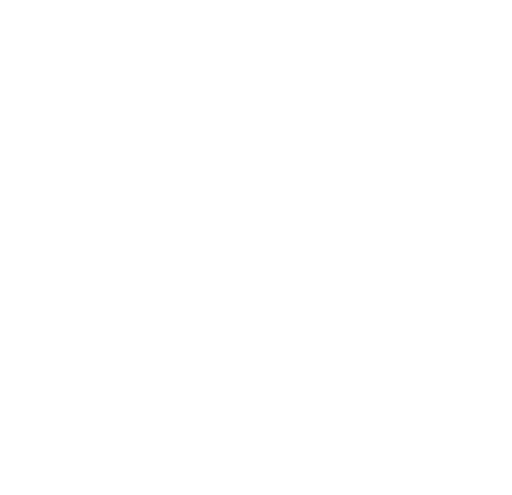
t = 0.00 s
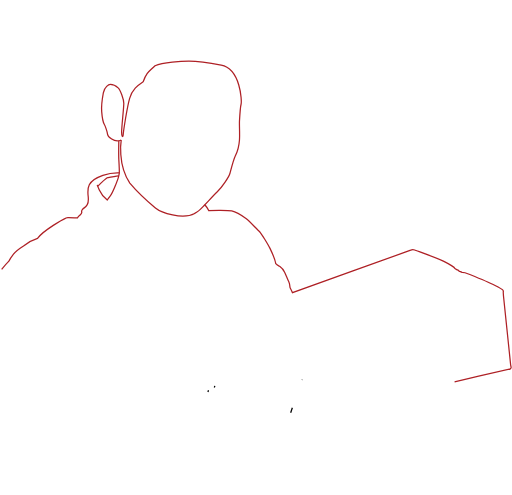
t = 0.65 s
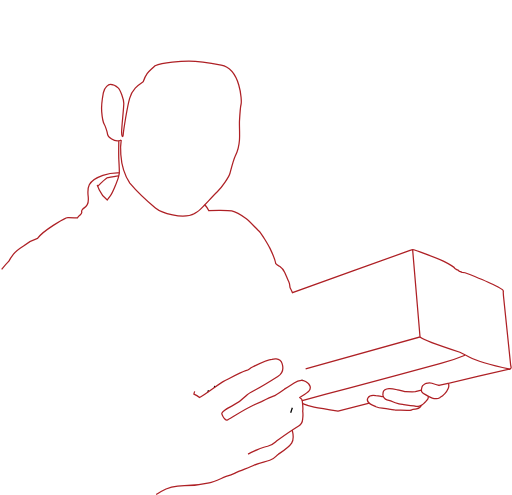
t = 1.29 s
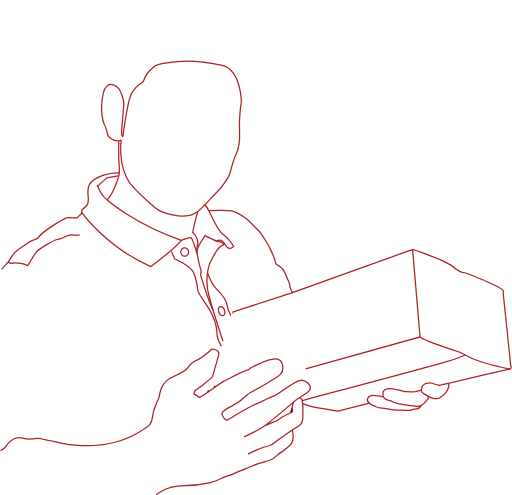
t = 1.93 s
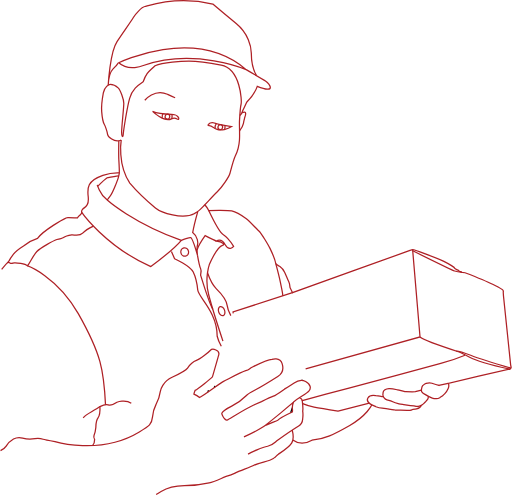
t = 2.58 s
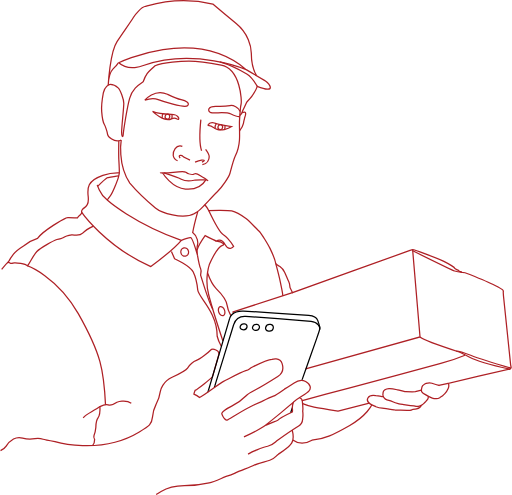
t = 3.22 s

The animated SVG that drew these frames (rendered in a browser with its animation timeline set to each time). Animation: 2 CSS @keyframes rules; one cycle of 3.22 s.

<svg xmlns="http://www.w3.org/2000/svg" viewBox="0 0 2860.61 2768.22" style=""><defs><style>.cls-1,.cls-2{fill:none;stroke-miterlimit:10;stroke-width:7px;}.cls-1{stroke:#000;}.cls-2{stroke:#ae2025;}</style></defs><g id="Layer_2" data-name="Layer 2"><g id="Emily_LD" data-name="Emily LD"><path class="cls-1 UyqQxZnx_0" d="M1633.57,2280.01L1624.29,2308.39"></path><path class="cls-1 UyqQxZnx_1" d="M1164.51,2182.57L1161.58,2192.47"></path><path class="cls-1 UyqQxZnx_2" d="M1200.08,2157.68L1197.14,2167.24"></path><path class="cls-1 UyqQxZnx_3" d="M1688.4,2122.97L1687.74,2124.85"></path><path class="cls-2 UyqQxZnx_4" d="M676.66,782.74s-22.49,135.93,48,241.2c32.7,38.83,112.42,113.44,143.08,139s152.28,67.45,219.73,30.66c25.55-12.26,41.91-33.72,55.19-47s49.06-53.15,72.56-75.63,63.37-79.72,69.5-102.2,20.44-77.67,29.64-96.07,21.46-60.3,23.51-89.94-1-85.84,0-104.24,5.11-81.76,9.19-97.09-2-195.21-111.4-216.67S1095,342.31,1055.14,342.31s-144.44,5.74-189.41,25.16c-34.75,34.75-45,34.06-66.43,89.25-31.69,21.47-61.32,42.93-75.63,93S689.94,726.53,687.9,750s-9.2,14.31-9.2-11.24S691,600.83,691,578.34s-18.39-74.6-31.68-86.87-35.77-19.42-43.94-19.42-32.71,14.31-38.84,47-11.24,79.71-9.2,105.26,8.18,60.3,14.31,70.52S599,738.8,600,750,635.78,802.16,676.66,782.74Z"></path><path class="cls-2 UyqQxZnx_5" d="M663.08,787.14s-1.31,81.45,0,103.94,3.7,71.2,2.56,78.92a216.54,216.54,0,0,1-6.13,25.89c-1.82,5.9-29.3,82.9-45,100.61-11.36,14.76-16.12,22-16.12,22s-28.55-21.78-44.29-56.55c0,0-9.31-20-12-27.94"></path><path class="cls-2 UyqQxZnx_6" d="M544.82,1042s40.88-41.1,51.55-46.78c18.17-3.86,59.64-10.76,66.39-11.28"></path><path class="cls-2 UyqQxZnx_7" d="M665.94,966.59s-45.49-2.27-92.05,13.86-66.55,34.74-75.86,52.69-7.95,34.06-7.49,50.19,7.49,42-3.86,61.09-17.95,15.9-26.58,26.35-3.86,12.09-4.2,17-5.45,10.73-7.66,12.78-10.73,6.81-16,17.37c0,0-37,0-50.08-.85s-11.25,1-18.06,3.75-121.28,65.4-155.51,112.08c0,0-41.23,12.6-78.36,42.41-18.56,11.75-45,31.34-56.21,46s-18.91,26.23-25.72,39c-6.3,6.3-28.45,31-40.37,46"></path><path class="cls-2 UyqQxZnx_8" d="M1144.21,1145s15.86,18.57,21.65,32.54c25.55-2,108.33-2.73,128.77,1.7s60.64,28.62,79.72,42.59,58.93,58.25,72.22,69.83,55.53,84.15,61.32,96.07,30.32,69.16,33,86.87c8.86,9.88,16.36,11.25,23.17,16s19.76,18,26.23,32,19.42,45.65,24.87,56.89,3.07,24.53,6.47,31,10.56,21.46,12.61,26.23C1650,1631.69,2295.4,1399,2295.4,1399s10.68-5.68,22.26-.91,126.5,45.19,160.34,62.23,60,30.2,64.73,41.1c7.5,5.23,12.72,8.18,17,9.54s7.19,6.84,7.19,6.84a9.72,9.72,0,0,1,6.21,1c3.07,1.7,9.46,4.42,9.46,4.42a55.53,55.53,0,0,1,16.43,2.13c7.93,2.47,30.75,11.33,30.75,11.33s101.78,41.82,123.92,53.23,49.4,23.85,57.74,32.88a7,7,0,0,1,2.5,5.33c-.06,3.35-1,1.54-1.08,2.1s1.48,25.44,1.48,25.44l40,384.7,2.72,14s0,3.3-.74,4.21-5.67,6.18-5.67,6.18-2.9,1.08-4.89-.73c-3.46.28-340.38,79.94-340.38,79.94l3,7s.06,7.84.11,9.43-1.47,8-3.4,12.43-13.57,23.34-18.68,28.67a94.65,94.65,0,0,1-12.27,11.36c-4.65,3.52-14.53,9.54-16.46,11a31.88,31.88,0,0,1-20.56,5.68s-11.47-.45-21.12-3.4-32.13-15.45-38.15-19.2-11.93-4.65-19.19-13.51-.35-33.16,4.42-37.25,9.54-10.1,18.63-12.49,22.82-4.2,32.59-.45c8.8,3.38,31.89,10.9,39,12.52a12,12,0,0,0,1.74.31"></path><path class="cls-2 UyqQxZnx_9" d="M2505.07,2144.15L2452.57,2155.72"></path><path class="cls-2 UyqQxZnx_10" d="M2355.5,2181.7l-22.91,6.09a75.84,75.84,0,0,1-11.18,2.94c-4.09.51-53.15,0-53.15,0a21.66,21.66,0,0,1-5.45-.51c-3.4-.68-33.21-8.35-41-10s-32.7-7.49-47.69-6.3-30.49,9.71-32.88,19.76-.51,23.5,2.73,27.25,7.84,12.27,18.74,15.33c0,0,25.72,7,32.53,10.56s26.23,9.54,30.15,10.39,23.51,4.09,31.17,5.62,29.47,4.6,37.65,5.28,28.44,3.41,31.51,4.26,16.52-1.19,22.65-2.89,7.67-2.9,11.76-6,10.22-9,10.22-9,6.64-5.28,7.49-6.48,13.12-15.48,14.14-18.21,2-12.05,1.23-14"></path><path class="cls-2 UyqQxZnx_11" d="M2142.43,2218.26s-1.69-.16-8.28-.5-33.72-4.77-33.72-4.77-32.59-6.36-44.4,12.83,14.08,35,22.48,38.16,20,9.08,22.71,10.44a95.4,95.4,0,0,0,34.75,8.52c17.83,2.5,27.82,3.41,32.36,4.2s15.33,2.05,22.83,3.07,14.53,2.15,15.9,2.72,6.92,1.59,16.46.91,44.63.46,51,.91,17,1,22.6-1.25,7.27-3.52,10.79-3.75,16.58-1.47,20.55-2.72,22.05-8.82,25.39-19.52"></path><path class="cls-2 UyqQxZnx_12" d="M1691.51,2257.5a292.17,292.17,0,0,0,63.71,19.42c35.77,6.47,134.22,22.49,134.22,22.49L2063.89,2255"></path><path class="cls-2 UyqQxZnx_13" d="M2306.24,1396.25L2347.64,1884.47L1707.86,2063.32"></path><path class="cls-2 UyqQxZnx_14" d="M2850.7,2064.85s-176-39.34-225.58-66.94c-8.69-4.6-54.68-28.1-54.68-28.1s-201.85-65.92-222.8-85.34"></path><path class="cls-2 UyqQxZnx_15" d="M2599.17,1986.67s-64.5,27.08-135.53,45.48c0,0-479.32,129.8-513.56,138.48s-261.12,69.5-261.12,69.5,5.62,42.92,2.55,59.28c3.07,20.44,1,29.63,0,41.39s0,27.59-22.48,41.39-98.12,65.41-116,78.18-26.06,29.13-57.23,35.26-93,33.22-109.87,43.95"></path><path class="cls-2 UyqQxZnx_16" d="M1633,2405.69s12,48.55-3.35,72.06-59.28,52.12-74.1,62.34-17.37,24-48,33.72-77.16,21-88.92,28.11-77.67,30.66-97.09,39.86-30.66,15.33-49,19.93-71,31.17-104.25,38.83-77.16,15.33-138.48,15.85-97.09,12.26-130.31,32.7c-5.82,3.59-15.44,9.2-27.51,16.1"></path><path class="cls-2 UyqQxZnx_17" d="M1689,2240.13c-1.07-9.08-6.14-9.2-13.8-17.06,6.64-5.32,38.84-23.82,50.59-36.09s14.31-35.25-17.89-53.14-58.25,4.09-66.43,9.71-52.12,32.7-52.12,32.7c-8.18,5.62-47,34.24-61.83,39.35s-66.43,30.15-66.43,30.15l-46,20.44c-46,20.44-134.91,78.18-144.11,82.27s-11.29-2.5-17.54-7.83c-5.74-4.9-15.84-26.24-14.31-29.3s16.52-21.12,55.36-40,78.18-55.19,82.27-59.32,4.09-7.62,48.55-31.13,111.91-66.09,126.9-75.63,36.45-33.38,24.18-71.88-56.89-23.5-56.89-23.5c-21.12,1.36-79.71,28.27-106,40.88s-16,15.33-40.54,22.48-105.26,50.42-124,59.28-109,78-134.22,90.59a91.13,91.13,0,0,0-31.69-19.39s.69-6.48,6.48-20.44c17.71-9.2,84.1-62.83,97-75.44,5.7-18.36,28.14-97.86,35.37-123.31,7.44-26.16-34.64-38.36-46.22-26.09s-55.19,49-78.36,57.23-45.65,36.79-49.73,42.92-34.75,27.26-86.53,51.1-64.73,69.5-66.09,80.4-12.95,51.1-23.85,72.22-15.67,30-19.76,70.18-15.67,48.38-73.59,83.12c-216.66,131.5-471.48,53.83-471.48,53.83s-57.92-10.05-66.6-13.12-23-7.15-45.48-3.57-59.79-.51-69-3.07-34.24-4.09-51.1,5.62-34.75,29.13-40.88,39.86-19.93,18.91-31.68,25"></path><path class="cls-2 UyqQxZnx_18" d="M1481.49,2379.12c13.28-3.57,57.23-24,71-29.13,10.73-13.28,81-46,81-46s1.79-4.59.26-19.41,6.3-35.94,6.3-35.94c12.43-12.5,35.09-25.58,35.09-25.58s-25,15-34.24,24.72-120.6,102.2-159.43,131.33c-5.21,3.9-11.14,7.92-17.52,11.94-41.25,26-101,52.45-101,52.45"></path><path class="cls-2 UyqQxZnx_19" d="M1634.28,1636.8L1301.84,1744.77L1303.05,1752.73"></path><path class="cls-2 UyqQxZnx_20" d="M598.42,1118.53s148.75,132.29,414.48,225.3c0,0,41.9-16.36,52.12-14.31s37.81,97.09,37.81,97.09-4.08-42.92,0-55.19,3.07-48-26.57-70.52c7.16-41.9,28.31-117.62,28.31-117.62"></path><path class="cls-2 UyqQxZnx_21" d="M455.9,1187.8S588.76,1378.58,842.22,1491c94-70.52,148.19-120.6,170.68-147.17"></path><path class="cls-2 UyqQxZnx_22" d="M957.4,1406.17l17.68,40.88s86.87,38.84,104.25,74.61,20.85,58.25,25.24,100.15,108.64,121.57,108.64,258.57c0,0,6.14,26.15,23,55.79"></path><path class="cls-2 UyqQxZnx_23" d="M1245.4,1907.46s-55.7-167.09-79.71-259.07c-12.53-48-11-91.79-6.7-122.72,4-28.37,10.27-45.92,10.27-45.92s41.4-99.13,73.59-107.82c0,0,12.94-.62,2.55-11.07s-35.26-12.94-35.26-12.94,25.55-20.45,48,20.44,47,9.19,47,9.19-32.7-50.08-57.23-64.38-82.1-135.59-82.1-135.59"></path><path class="cls-2 UyqQxZnx_24" d="M1159,1525.67s22.54,62.93,48.6,88.48,58.25,68,61.32,94,20.52,57.11,20.52,57.11"></path><path class="cls-2 UyqQxZnx_25" transform="translate(-516.4 522.43) rotate(-19.81)" d="M1221.05,1740.25A17.04,26.38 0,1,1 1255.1299999999999,1740.25A17.04,26.38 0,1,1 1221.05,1740.25"></path><path class="cls-2 UyqQxZnx_26" transform="translate(-268.85 243.43) rotate(-11.92)" d="M1009.99,1409.41A21.53,23.38 0,1,1 1053.05,1409.41A21.53,23.38 0,1,1 1009.99,1409.41"></path><path class="cls-2 UyqQxZnx_27" d="M1102.83,1426.61s11.25,63.88,17.89,76.14-1.53,31.68,0,36.28,47.47,156.67,68.19,190.76"></path><path class="cls-2 UyqQxZnx_28" d="M1210.14,1347.92c-12.06-2.15-64.27-30-64.27-30s-32.93,45.57-44.8,78.31"></path><path class="cls-2 UyqQxZnx_29" d="M39,1470.26s7.75-5.07,15.24,0,14.31,1.07,24.53,0,61.32,4.38,71.54,15.29c5.31,5.66,34.07-58.6,54.51-79.38s90.62-58.94,111.74-66.77,28.61-3.75,37.47-10.56,32.71-12.95,45.65-15,43.61,9.54,61.32-10.22,59.88-39.39,59.88-39.39"></path><path class="cls-2 UyqQxZnx_30" d="M588.76,2264.15C579.57,2072,565.26,1981.56,436.48,1754c-118.11-208.73-286.16-268.44-286.16-268.44"></path><path class="cls-2 UyqQxZnx_31" d="M732.87,2255c-32.71-22.49-80.23-5.62-80.23-5.62s-32.19,21-48.55,14.82-46.5,9.71-46.5,9.71,2.22,45.64-10.73,62.68-11.58,47-12.26,53.82-6.14,34.75-10.22,45,3.4,22.49,3.4,22.49-.11,23.55-10.95,33.57"></path><path class="cls-2 UyqQxZnx_32" d="M557.59,2273.86s-13.45,10.22-46.84,28.61-47,34.07-47,34.07"></path><path class="cls-2 UyqQxZnx_33" d="M1540.93,1474.64s19.08,70.84,25.56,103.56,14.28,61.31,13.27,76.31"></path><path class="cls-2 UyqQxZnx_34" d="M2550,1963.05s18.35-.91,80.7,23.62,225.63,72,225.63,72"></path><path class="cls-2 UyqQxZnx_35" d="M2306.76,1402.44s217.69,108,234,113.08,41.82,7.75,41.82,7.75"></path><path class="cls-2 UyqQxZnx_36" d="M2078.51,2264s-28.61,61-124,115.14-134.91,73.25-211.22,82.78c-25.89,15-64.7,29.89-107.32-1"></path><path class="cls-2 UyqQxZnx_37" d="M1351.61,630.85s34.66-21.34,14.9,29.59c0,0-4.09,15-6.81,30.66s-21.33,40.19-21.33,40.19"></path><path class="cls-2 UyqQxZnx_38" d="M1375.37,389.27s-288.89-124-575-23.16c0,0-81.63,35.42-137.56-15,0,0,422.36-209.86,712.61,38.15,0,0,88.57,51.78,109.7,64.73s62,72.9-47.7,29.3c-12.94,38.83-32,60.63-59.28,88.57-17.71,38.84-23.16,49.74-23.16,49.74s-3.2,15.2-14.89,23.95"></path><path class="cls-2 UyqQxZnx_39" d="M659.43,352.07s-6.28,11.31-29.45,34.48-26.19,89.92-26.19,89.92,9.84-185.31,49.36-243.91S734.91,114,744.45,97.66s46.33-58.6,64-61.32S980.62-26.3,1188.91,22.71c0,0,62.46,53.14,130.59,109S1404,261.18,1404,296.61s6.36,88.11,29.07,126.5"></path><path class="cls-2 UyqQxZnx_40" d="M851.49,623s64.66,62.31,105.91,41.56c11.46-5.76,16-9.31,31.65,1.13,7.49,5,14.31-1.13,5.45-11.35s-9.46-14.31-37.1-15S872.69,632.51,851.49,623Z"></path><path class="cls-2 UyqQxZnx_41" d="M1173.69,687.7s-22.48,15-5.45,15,25.21,14.3,45,21.12,59.28,0,80.4-16c-30-2.39-85.85-15.33-96.07-20.1S1173.69,687.7,1173.69,687.7Z"></path><path class="cls-2 UyqQxZnx_42" d="M906,658.77a33.05,33.05,0,0,1,4.81-24.25"></path><path class="cls-2 UyqQxZnx_43" d="M959.23,639.37A32.44,32.44,0,0,1,960.58,657a33.38,33.38,0,0,1-2.58,7.78"></path><path class="cls-2 UyqQxZnx_44" d="M1202,718.64a33,33,0,0,1,6.55-27.27"></path><path class="cls-2 UyqQxZnx_45" d="M1256.29,702.67a32.51,32.51,0,0,1,.16,13.73,33,33,0,0,1-2.57,7.77"></path><path class="cls-2 UyqQxZnx_46" transform="translate(112.19 1441.27) rotate(-78.7)" d="M920.77,652.23A14.14,12.93 0,1,1 949.05,652.23A14.14,12.93 0,1,1 920.77,652.23"></path><path class="cls-2 UyqQxZnx_47" transform="translate(292.06 1778.6) rotate(-78.7)" d="M1216.3899999999999,711.22A14.14,12.93 0,1,1 1244.67,711.22A14.14,12.93 0,1,1 1216.3899999999999,711.22"></path><path class="cls-2 UyqQxZnx_48" d="M808.5,560.63s55.57-67.8,126.41-33.39c23.82,11.24,51.76,24.53,76.62,30.32s51.79,18.4,35.43,33.73-146.48-27.6-163.52-34.07S834.39,551.43,808.5,560.63Z"></path><path class="cls-2 UyqQxZnx_49" d="M1341.8,623.43c-7.9-22.71-39.79-36.12-56.59-32.94-8,1.53-39.3,5.23-75.07,4.08S1167.22,608,1167.22,608s-8.74,20.21,18.28,22.94,74.27-7.27,104.93,6.59,40.23,17,47.94,14.08"></path><path class="cls-2 UyqQxZnx_50" d="M1121.91,668.76S1109,794,1126,843"></path><path class="cls-2 UyqQxZnx_51" d="M1018.42,818.51s-23.28-11-40.27,13-16.35,55.19,13.63,67.45"></path><path class="cls-2 UyqQxZnx_52" d="M1061.27,895.51s-34.75-15.68-39.52-21.13-32-10.9-15.67,10.57"></path><path class="cls-2 UyqQxZnx_53" d="M1148.48,835.21s20.1,25.89,20.1,41.22-9.54,38.89-38.15,44.68"></path><path class="cls-2 UyqQxZnx_54" d="M1089.55,906.75s20.78-9.2,36.45-11.24,22.82.68,2,11.24"></path><path class="cls-2 UyqQxZnx_55" d="M897.41,965.17s-6.24,1.74,10.68,2.06c3.63.07,8.32.08,14.36,0,34.24-.51,102.71-13.8,115.49-4.6,9.4,6.77,33.21,17.88,46.5,10.22s24.64,3.06,32.76,9.2,39.82,19.41,44.67,30.15"></path><path class="cls-2 UyqQxZnx_56" d="M915.3,967.28s75.11,23.44,97.09,35.2,58.76,8.68,72.05,5.62,65,.12,70.81-3.31"></path><path class="cls-2 UyqQxZnx_57" d="M908.09,967.23s51.45,83.79,127.18,89.92,103.67-32.37,114.24-51.19"></path><path class="cls-2 UyqQxZnx_58" d="M1437.37,483.3s-29.47-52.13-58.59-69.5-83.37-48.74-151-67.81"></path><path class="cls-1 UyqQxZnx_59" d="M1511.81,1814.51c26.09,3.71,17.52,41.34-11.92,36.81C1471.74,1847,1483.39,1810.46,1511.81,1814.51Z"></path><path class="cls-1 UyqQxZnx_60" d="M1435.75,1814.47c23.17,3.3,15.56,36.71-10.58,32.69C1400.17,1843.31,1410.52,1810.88,1435.75,1814.47Z"></path><path class="cls-1 UyqQxZnx_61" d="M1366.47,1811.22c23.18,3.3,15.56,36.71-10.58,32.69C1330.89,1840.06,1341.24,1807.63,1366.47,1811.22Z"></path><path class="cls-1 UyqQxZnx_62" d="M1688.4,2123c23.11-65.51,78.2-221.61,80.52-228,3.32-9.2,15.95-44.32,17.57-53.83s.34-12.91-.42-16.46-3.4-12.08-10.74-32.86-29.36-26.5-49.95-28c-7.2-.54-296.18-20.58-364.43-24.29s-77.94,41.15-77.94,41.15l-108.32,367.6-10.18,34.38"></path><path class="cls-1 UyqQxZnx_63" d="M1786.17,1842.66c3.58-12.94-8.31-41.69-48.07-45.68-4.46-.45-315.59-24.58-365.34-28.06-53.33-3.73-64,36.27-67.57,47.43-2.9,9.09-72.58,235.57-98.37,319.43l-6.74,21.9"></path></g></g><style data-made-with="vivus-instant">.UyqQxZnx_0{stroke-dasharray:30 32;stroke-dashoffset:31;animation:UyqQxZnx_draw 2ms linear 0ms forwards;}.UyqQxZnx_1{stroke-dasharray:11 13;stroke-dashoffset:12;animation:UyqQxZnx_draw 1ms linear 2ms forwards;}.UyqQxZnx_2{stroke-dasharray:11 13;stroke-dashoffset:12;animation:UyqQxZnx_draw 1ms linear 3ms forwards;}.UyqQxZnx_3{stroke-dasharray:2 4;stroke-dashoffset:3;animation:UyqQxZnx_draw 0ms linear 4ms forwards;}.UyqQxZnx_4{stroke-dasharray:3195 3197;stroke-dashoffset:3196;animation:UyqQxZnx_draw 272ms linear 4ms forwards;}.UyqQxZnx_5{stroke-dasharray:451 453;stroke-dashoffset:452;animation:UyqQxZnx_draw 38ms linear 277ms forwards;}.UyqQxZnx_6{stroke-dasharray:138 140;stroke-dashoffset:139;animation:UyqQxZnx_draw 11ms linear 315ms forwards;}.UyqQxZnx_7{stroke-dasharray:930 932;stroke-dashoffset:931;animation:UyqQxZnx_draw 79ms linear 327ms forwards;}.UyqQxZnx_8{stroke-dasharray:3184 3186;stroke-dashoffset:3185;animation:UyqQxZnx_draw 271ms linear 407ms forwards;}.UyqQxZnx_9{stroke-dasharray:54 56;stroke-dashoffset:55;animation:UyqQxZnx_draw 4ms linear 678ms forwards;}.UyqQxZnx_10{stroke-dasharray:543 545;stroke-dashoffset:544;animation:UyqQxZnx_draw 46ms linear 683ms forwards;}.UyqQxZnx_11{stroke-dasharray:431 433;stroke-dashoffset:432;animation:UyqQxZnx_draw 36ms linear 729ms forwards;}.UyqQxZnx_12{stroke-dasharray:383 385;stroke-dashoffset:384;animation:UyqQxZnx_draw 32ms linear 766ms forwards;}.UyqQxZnx_13{stroke-dasharray:1155 1157;stroke-dashoffset:1156;animation:UyqQxZnx_draw 98ms linear 799ms forwards;}.UyqQxZnx_14{stroke-dasharray:537 539;stroke-dashoffset:538;animation:UyqQxZnx_draw 45ms linear 897ms forwards;}.UyqQxZnx_15{stroke-dasharray:1423 1425;stroke-dashoffset:1424;animation:UyqQxZnx_draw 121ms linear 943ms forwards;}.UyqQxZnx_16{stroke-dasharray:902 904;stroke-dashoffset:903;animation:UyqQxZnx_draw 76ms linear 1065ms forwards;}.UyqQxZnx_17{stroke-dasharray:3528 3530;stroke-dashoffset:3529;animation:UyqQxZnx_draw 300ms linear 1142ms forwards;}.UyqQxZnx_18{stroke-dasharray:655 657;stroke-dashoffset:656;animation:UyqQxZnx_draw 55ms linear 1442ms forwards;}.UyqQxZnx_19{stroke-dasharray:358 360;stroke-dashoffset:359;animation:UyqQxZnx_draw 30ms linear 1498ms forwards;}.UyqQxZnx_20{stroke-dasharray:890 892;stroke-dashoffset:891;animation:UyqQxZnx_draw 75ms linear 1529ms forwards;}.UyqQxZnx_21{stroke-dasharray:722 724;stroke-dashoffset:723;animation:UyqQxZnx_draw 61ms linear 1605ms forwards;}.UyqQxZnx_22{stroke-dasharray:625 627;stroke-dashoffset:626;animation:UyqQxZnx_draw 53ms linear 1667ms forwards;}.UyqQxZnx_23{stroke-dasharray:996 998;stroke-dashoffset:997;animation:UyqQxZnx_draw 84ms linear 1720ms forwards;}.UyqQxZnx_24{stroke-dasharray:277 279;stroke-dashoffset:278;animation:UyqQxZnx_draw 23ms linear 1805ms forwards;}.UyqQxZnx_25{stroke-dasharray:139 141;stroke-dashoffset:140;animation:UyqQxZnx_draw 11ms linear 1829ms forwards;}.UyqQxZnx_26{stroke-dasharray:142 144;stroke-dashoffset:143;animation:UyqQxZnx_draw 12ms linear 1841ms forwards;}.UyqQxZnx_27{stroke-dasharray:319 321;stroke-dashoffset:320;animation:UyqQxZnx_draw 27ms linear 1853ms forwards;}.UyqQxZnx_28{stroke-dasharray:162 164;stroke-dashoffset:163;animation:UyqQxZnx_draw 13ms linear 1880ms forwards;}.UyqQxZnx_29{stroke-dasharray:569 571;stroke-dashoffset:570;animation:UyqQxZnx_draw 48ms linear 1894ms forwards;}.UyqQxZnx_30{stroke-dasharray:939 941;stroke-dashoffset:940;animation:UyqQxZnx_draw 80ms linear 1942ms forwards;}.UyqQxZnx_31{stroke-dasharray:411 413;stroke-dashoffset:412;animation:UyqQxZnx_draw 35ms linear 2023ms forwards;}.UyqQxZnx_32{stroke-dasharray:114 116;stroke-dashoffset:115;animation:UyqQxZnx_draw 9ms linear 2058ms forwards;}.UyqQxZnx_33{stroke-dasharray:185 187;stroke-dashoffset:186;animation:UyqQxZnx_draw 15ms linear 2068ms forwards;}.UyqQxZnx_34{stroke-dasharray:322 324;stroke-dashoffset:323;animation:UyqQxZnx_draw 27ms linear 2083ms forwards;}.UyqQxZnx_35{stroke-dasharray:303 305;stroke-dashoffset:304;animation:UyqQxZnx_draw 25ms linear 2111ms forwards;}.UyqQxZnx_36{stroke-dasharray:515 517;stroke-dashoffset:516;animation:UyqQxZnx_draw 43ms linear 2137ms forwards;}.UyqQxZnx_37{stroke-dasharray:131 133;stroke-dashoffset:132;animation:UyqQxZnx_draw 11ms linear 2181ms forwards;}.UyqQxZnx_38{stroke-dasharray:1930 1932;stroke-dashoffset:1931;animation:UyqQxZnx_draw 164ms linear 2192ms forwards;}.UyqQxZnx_39{stroke-dasharray:1522 1524;stroke-dashoffset:1523;animation:UyqQxZnx_draw 129ms linear 2357ms forwards;}.UyqQxZnx_40{stroke-dasharray:327 329;stroke-dashoffset:328;animation:UyqQxZnx_draw 27ms linear 2487ms forwards;}.UyqQxZnx_41{stroke-dasharray:283 285;stroke-dashoffset:284;animation:UyqQxZnx_draw 24ms linear 2515ms forwards;}.UyqQxZnx_42{stroke-dasharray:26 28;stroke-dashoffset:27;animation:UyqQxZnx_draw 2ms linear 2539ms forwards;}.UyqQxZnx_43{stroke-dasharray:27 29;stroke-dashoffset:28;animation:UyqQxZnx_draw 2ms linear 2541ms forwards;}.UyqQxZnx_44{stroke-dasharray:29 31;stroke-dashoffset:30;animation:UyqQxZnx_draw 2ms linear 2543ms forwards;}.UyqQxZnx_45{stroke-dasharray:23 25;stroke-dashoffset:24;animation:UyqQxZnx_draw 2ms linear 2546ms forwards;}.UyqQxZnx_46{stroke-dasharray:86 88;stroke-dashoffset:87;animation:UyqQxZnx_draw 7ms linear 2548ms forwards;}.UyqQxZnx_47{stroke-dasharray:86 88;stroke-dashoffset:87;animation:UyqQxZnx_draw 7ms linear 2555ms forwards;}.UyqQxZnx_48{stroke-dasharray:530 532;stroke-dashoffset:531;animation:UyqQxZnx_draw 45ms linear 2563ms forwards;}.UyqQxZnx_49{stroke-dasharray:385 387;stroke-dashoffset:386;animation:UyqQxZnx_draw 32ms linear 2608ms forwards;}.UyqQxZnx_50{stroke-dasharray:176 178;stroke-dashoffset:177;animation:UyqQxZnx_draw 15ms linear 2641ms forwards;}.UyqQxZnx_51{stroke-dasharray:127 129;stroke-dashoffset:128;animation:UyqQxZnx_draw 10ms linear 2656ms forwards;}.UyqQxZnx_52{stroke-dasharray:82 84;stroke-dashoffset:83;animation:UyqQxZnx_draw 7ms linear 2667ms forwards;}.UyqQxZnx_53{stroke-dasharray:111 113;stroke-dashoffset:112;animation:UyqQxZnx_draw 9ms linear 2674ms forwards;}.UyqQxZnx_54{stroke-dasharray:71 73;stroke-dashoffset:72;animation:UyqQxZnx_draw 6ms linear 2684ms forwards;}.UyqQxZnx_55{stroke-dasharray:285 287;stroke-dashoffset:286;animation:UyqQxZnx_draw 24ms linear 2690ms forwards;}.UyqQxZnx_56{stroke-dasharray:248 250;stroke-dashoffset:249;animation:UyqQxZnx_draw 21ms linear 2714ms forwards;}.UyqQxZnx_57{stroke-dasharray:294 296;stroke-dashoffset:295;animation:UyqQxZnx_draw 25ms linear 2735ms forwards;}.UyqQxZnx_58{stroke-dasharray:258 260;stroke-dashoffset:259;animation:UyqQxZnx_draw 22ms linear 2761ms forwards;}.UyqQxZnx_59{stroke-dasharray:129 131;stroke-dashoffset:130;animation:UyqQxZnx_draw 11ms linear 2783ms forwards;}.UyqQxZnx_60{stroke-dasharray:115 117;stroke-dashoffset:116;animation:UyqQxZnx_draw 9ms linear 2794ms forwards;}.UyqQxZnx_61{stroke-dasharray:115 117;stroke-dashoffset:116;animation:UyqQxZnx_draw 9ms linear 2804ms forwards;}.UyqQxZnx_62{stroke-dasharray:1291 1293;stroke-dashoffset:1292;animation:UyqQxZnx_draw 110ms linear 2813ms forwards;}.UyqQxZnx_63{stroke-dasharray:889 891;stroke-dashoffset:890;animation:UyqQxZnx_draw 75ms linear 2924ms forwards;}@keyframes UyqQxZnx_draw{100%{stroke-dashoffset:0;}}@keyframes UyqQxZnx_fade{0%{stroke-opacity:1;}94.44444444444444%{stroke-opacity:1;}100%{stroke-opacity:0;}}</style></svg>